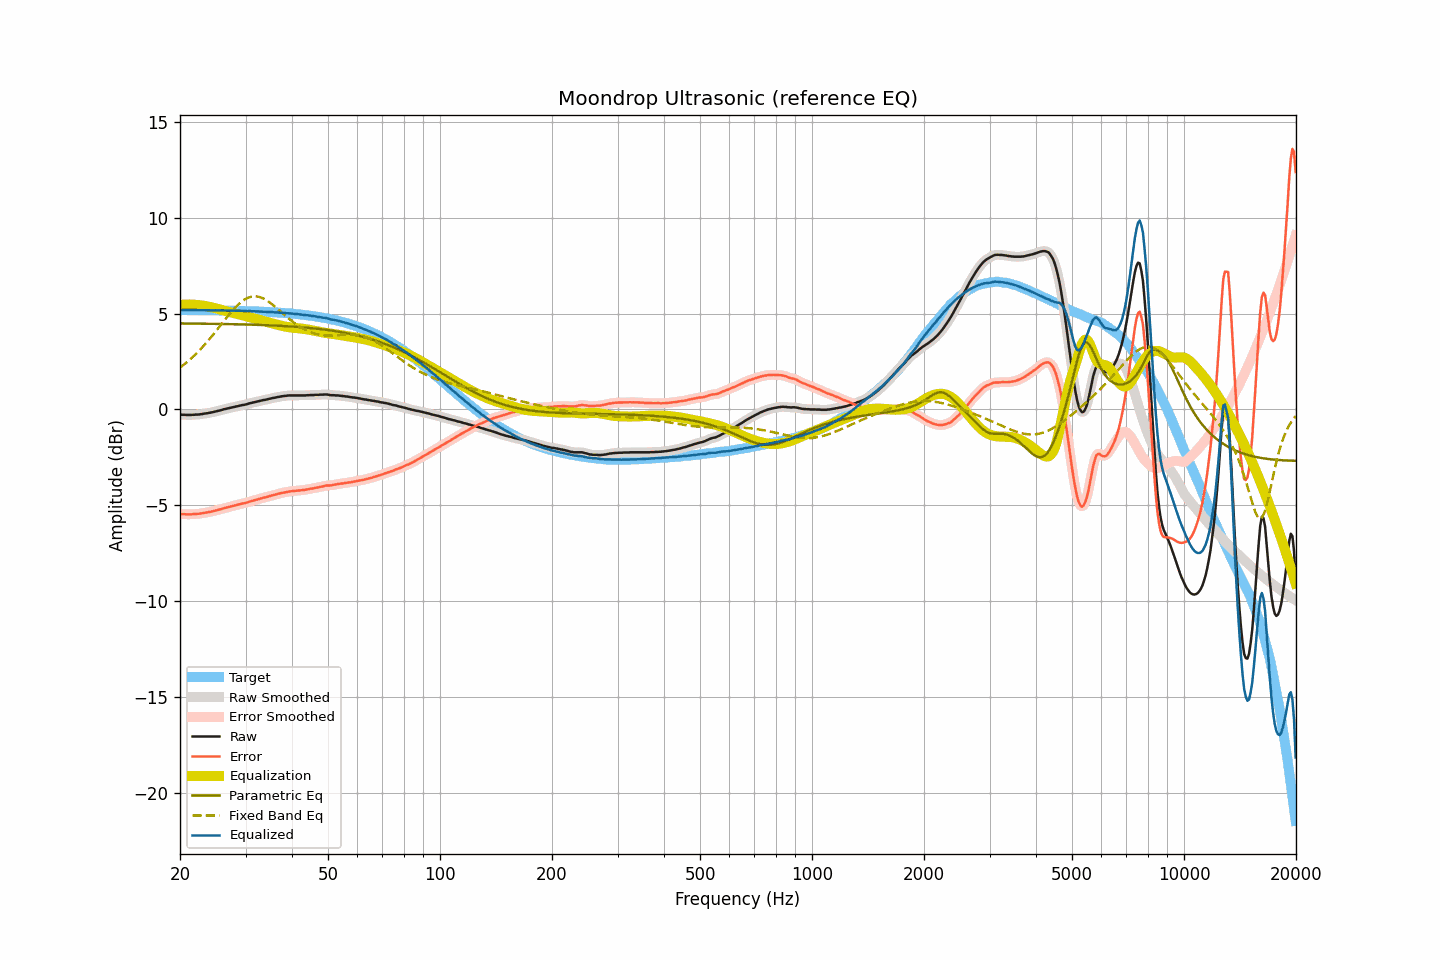

Values plotted in this chart, from the file beside it:
frequency, raw, smoothed, error, error_smoothed, equalization, parametric_eq, fixed_band_eq, equalized_raw, equalized_smoothed, target
20.00, -0.27, -0.27, -5.46, -5.46, 5.46, 4.49, 2.18, 5.19, 5.19, 5.19
20.20, -0.28, -0.28, -5.47, -5.47, 5.47, 4.48, 2.25, 5.19, 5.19, 5.19
20.40, -0.28, -0.28, -5.47, -5.47, 5.47, 4.48, 2.31, 5.19, 5.19, 5.19
20.61, -0.28, -0.28, -5.47, -5.47, 5.47, 4.48, 2.38, 5.19, 5.19, 5.19
20.81, -0.29, -0.29, -5.48, -5.47, 5.48, 4.48, 2.45, 5.19, 5.19, 5.19
21.02, -0.29, -0.29, -5.48, -5.48, 5.48, 4.48, 2.52, 5.19, 5.19, 5.19
21.23, -0.29, -0.29, -5.48, -5.48, 5.48, 4.48, 2.59, 5.19, 5.18, 5.19
21.44, -0.29, -0.29, -5.48, -5.47, 5.47, 4.48, 2.67, 5.18, 5.19, 5.19
21.66, -0.28, -0.28, -5.47, -5.47, 5.47, 4.48, 2.74, 5.19, 5.19, 5.18
21.87, -0.28, -0.28, -5.46, -5.46, 5.46, 4.48, 2.82, 5.18, 5.19, 5.18
22.09, -0.27, -0.27, -5.45, -5.46, 5.46, 4.48, 2.90, 5.19, 5.18, 5.18
22.31, -0.27, -0.27, -5.45, -5.45, 5.45, 4.48, 2.99, 5.18, 5.18, 5.18
22.54, -0.26, -0.26, -5.44, -5.44, 5.44, 4.48, 3.07, 5.18, 5.18, 5.18
22.76, -0.25, -0.25, -5.43, -5.43, 5.43, 4.47, 3.16, 5.18, 5.18, 5.18
22.99, -0.24, -0.24, -5.42, -5.42, 5.42, 4.47, 3.25, 5.18, 5.18, 5.18
23.22, -0.22, -0.22, -5.40, -5.40, 5.40, 4.47, 3.35, 5.18, 5.18, 5.18
23.45, -0.21, -0.21, -5.39, -5.39, 5.39, 4.47, 3.44, 5.18, 5.18, 5.18
23.69, -0.20, -0.20, -5.38, -5.37, 5.37, 4.47, 3.54, 5.17, 5.18, 5.18
23.92, -0.18, -0.18, -5.36, -5.36, 5.36, 4.47, 3.63, 5.18, 5.17, 5.18
24.16, -0.17, -0.17, -5.34, -5.34, 5.34, 4.47, 3.74, 5.17, 5.17, 5.17
24.40, -0.15, -0.15, -5.32, -5.32, 5.32, 4.47, 3.84, 5.17, 5.17, 5.17
24.65, -0.13, -0.13, -5.30, -5.30, 5.30, 4.47, 3.94, 5.17, 5.17, 5.17
24.89, -0.11, -0.11, -5.28, -5.28, 5.28, 4.46, 4.04, 5.17, 5.17, 5.17
25.14, -0.09, -0.09, -5.26, -5.26, 5.26, 4.46, 4.15, 5.17, 5.17, 5.17
25.39, -0.07, -0.07, -5.24, -5.24, 5.24, 4.46, 4.26, 5.17, 5.17, 5.17
25.65, -0.05, -0.05, -5.22, -5.22, 5.21, 4.46, 4.36, 5.16, 5.16, 5.17
25.91, -0.03, -0.03, -5.20, -5.19, 5.19, 4.46, 4.47, 5.16, 5.16, 5.16
26.16, 0.00, -0.00, -5.16, -5.17, 5.17, 4.46, 4.58, 5.17, 5.16, 5.16
26.43, 0.02, 0.02, -5.14, -5.14, 5.14, 4.46, 4.68, 5.16, 5.16, 5.16
26.69, 0.04, 0.04, -5.12, -5.12, 5.12, 4.45, 4.79, 5.16, 5.16, 5.16
26.96, 0.06, 0.06, -5.10, -5.10, 5.10, 4.45, 4.89, 5.16, 5.16, 5.16
27.23, 0.08, 0.08, -5.08, -5.08, 5.08, 4.45, 4.99, 5.16, 5.16, 5.16
27.50, 0.10, 0.10, -5.05, -5.05, 5.06, 4.45, 5.09, 5.16, 5.16, 5.15
27.77, 0.12, 0.12, -5.03, -5.04, 5.04, 4.45, 5.19, 5.16, 5.15, 5.15
28.05, 0.13, 0.13, -5.02, -5.02, 5.02, 4.45, 5.28, 5.15, 5.15, 5.15
28.33, 0.15, 0.15, -5.00, -5.00, 5.00, 4.44, 5.37, 5.15, 5.15, 5.15
28.62, 0.17, 0.17, -4.98, -4.98, 4.98, 4.44, 5.45, 5.15, 5.14, 5.15
28.90, 0.19, 0.19, -4.95, -4.95, 4.96, 4.44, 5.53, 5.15, 5.15, 5.14
29.19, 0.21, 0.21, -4.93, -4.93, 4.94, 4.44, 5.60, 5.15, 5.14, 5.14
29.48, 0.23, 0.23, -4.91, -4.91, 4.91, 4.44, 5.67, 5.14, 5.14, 5.14
29.78, 0.24, 0.24, -4.90, -4.89, 4.89, 4.43, 5.73, 5.13, 5.13, 5.14
30.08, 0.26, 0.26, -4.87, -4.87, 4.87, 4.43, 5.77, 5.13, 5.13, 5.13
30.38, 0.28, 0.28, -4.85, -4.85, 4.85, 4.43, 5.82, 5.13, 5.13, 5.13
30.68, 0.31, 0.31, -4.82, -4.82, 4.82, 4.43, 5.85, 5.13, 5.13, 5.13
30.99, 0.33, 0.33, -4.80, -4.80, 4.80, 4.42, 5.88, 5.13, 5.13, 5.13
31.30, 0.35, 0.35, -4.77, -4.77, 4.77, 4.42, 5.89, 5.12, 5.13, 5.12
31.61, 0.37, 0.37, -4.75, -4.75, 4.75, 4.42, 5.90, 5.12, 5.12, 5.12
31.93, 0.39, 0.39, -4.73, -4.73, 4.73, 4.42, 5.90, 5.12, 5.12, 5.12
32.24, 0.41, 0.41, -4.70, -4.70, 4.70, 4.41, 5.89, 5.11, 5.11, 5.11
32.57, 0.43, 0.43, -4.68, -4.68, 4.68, 4.41, 5.87, 5.11, 5.11, 5.11
32.89, 0.45, 0.45, -4.66, -4.65, 4.66, 4.41, 5.85, 5.11, 5.11, 5.11
33.22, 0.47, 0.47, -4.63, -4.63, 4.63, 4.40, 5.82, 5.10, 5.10, 5.10
33.55, 0.49, 0.49, -4.61, -4.61, 4.61, 4.40, 5.78, 5.10, 5.10, 5.10
33.89, 0.50, 0.50, -4.59, -4.59, 4.59, 4.40, 5.73, 5.09, 5.09, 5.09
34.23, 0.52, 0.52, -4.57, -4.57, 4.57, 4.39, 5.69, 5.09, 5.09, 5.09
34.57, 0.54, 0.54, -4.55, -4.55, 4.54, 4.39, 5.63, 5.08, 5.08, 5.09
34.92, 0.56, 0.56, -4.52, -4.52, 4.52, 4.39, 5.57, 5.08, 5.08, 5.08
35.27, 0.58, 0.58, -4.50, -4.50, 4.50, 4.38, 5.51, 5.08, 5.08, 5.08
35.62, 0.60, 0.60, -4.47, -4.47, 4.47, 4.38, 5.44, 5.07, 5.07, 5.07
35.97, 0.61, 0.61, -4.46, -4.45, 4.45, 4.38, 5.37, 5.06, 5.07, 5.07
... 635 more rows
